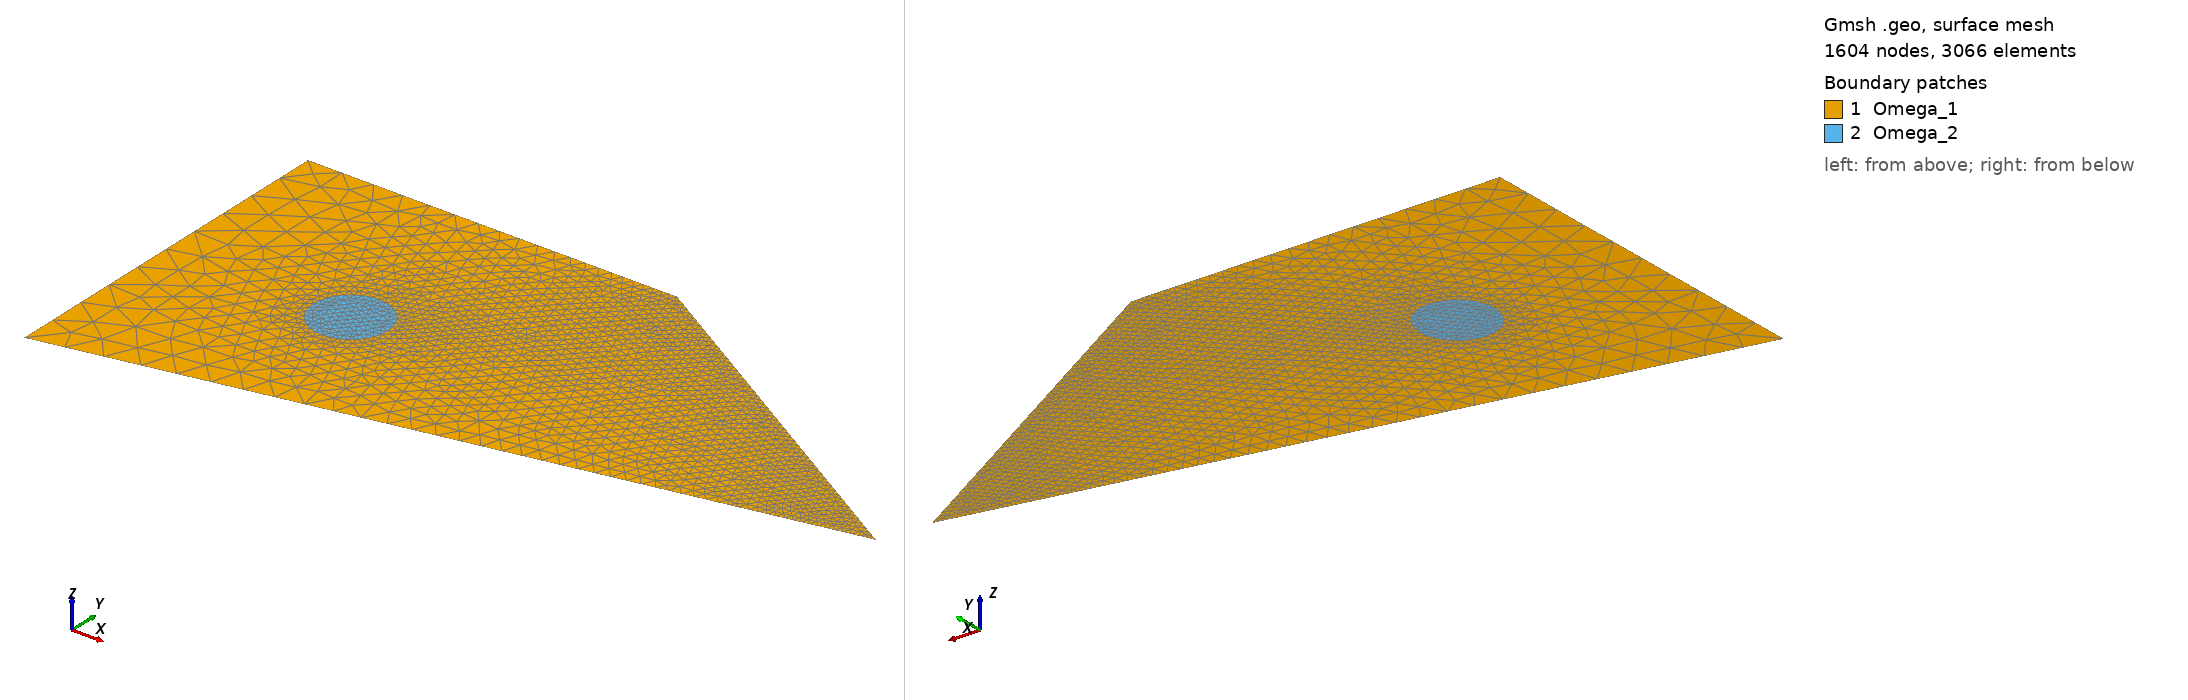

Gmsh geometry script, surface-meshed: 1604 nodes, 3066 surface elements. Boundary patches (legend numbers): 1 Omega_1, 2 Omega_2. Left view from above one corner, right view from below the opposite corner. Legend entries are the model's physical surfaces. The drawing asked Gmsh for element sizes between 1% and 20% of the model's largest extent; the script's own settings can give other sizes.

=== 1.geo (drawn) ===
// Gmsh project created on Fri Feb 23 10:54:19 2024
h=0.1;
//+
SetFactory("Built-in");
//+
Point(1) = {0, 0, 0, h};
//+
Point(2) = {2, 0.4, 0, h/10};
//+
Point(3) = {1, 1, 0, h/5};
//+
Point(4) = {0, 1, 0, h};
//+
Line(1) = {1, 2};
//+
Line(2) = {2, 3};
//+
Line(3) = {3, 4};
//+
Line(4) = {4, 1};
//+
Curve Loop(1) = {1, 2, 3, 4};
//+
//Plane Surface(1) = {1};
//+
Point(5) = {0.5, 0.5, 0, h/5};
//+
Point(6) = {0.6, 0.5, 0, h/5};
//+
Point(7) = {0.4, 0.5, 0, h/5};
//+
Circle(5) = {6, 5, 7};
//+
Circle(6) = {7, 5, 6};
//+
//+
Curve Loop(2) = {5, 6};
//+
Plane Surface(1) = {1,2};
Plane Surface(2) = {2};
//+
Physical Curve("Gamma_D", 7) = {4, 1};
//+
Physical Curve("Gamma_N", 8) = {3, 2};
//+
Physical Surface("Omega_1", 9) = {1};
//+
Physical Surface("Omega_2", 10) = {2};
